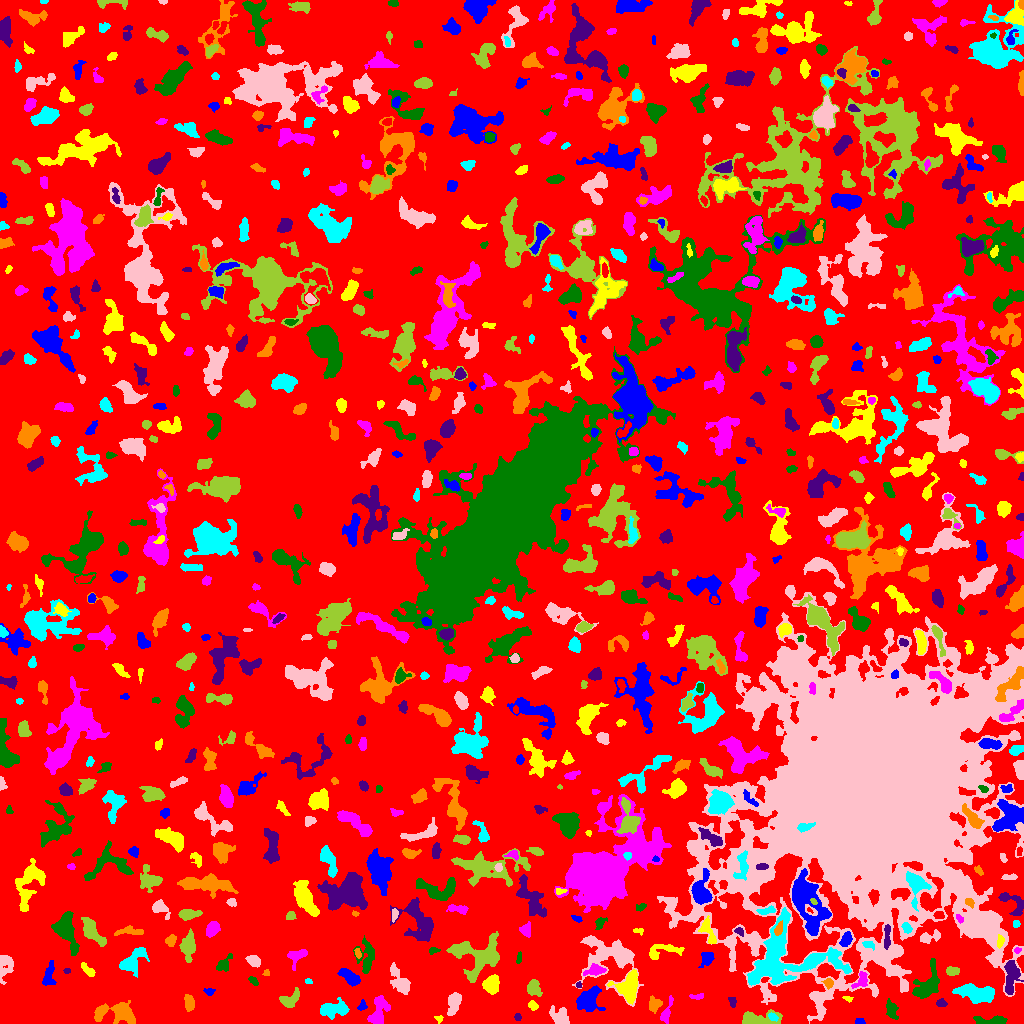

Values plotted in this chart, from the file beside it:
ID, X, Y, A, B, theta, total_flux, mu_max, mu_median, mu_mean, R_fwhm, R_e, R10, R90, x_start, x_end, y_start, y_end, area, greylevel
0, 501.1, 524.8, 303.6, 287.2, 0.8495, 1871328, 14.0, 2.0, 2.591, 76.49, 238.6, 92.23, 374.1, 0, 1023, 0, 1023, 722165, 2.591
1, 859.6, 2.232, 2.484, 1.53, -0.06074, 203.0, 5.0, 4.0, 3.5, 3.568, 2.585, 1.128, 3.7, 855, 865, 0, 5, 58, 8.5
2, 438.8, 5.014, 2.126, 1.806, -0.3728, 140.0, 6.0, 2.0, 2.745, 2.821, 2.257, 0.7979, 3.523, 434, 443, 0, 8, 51, 7.745
3, 378.4, 11.57, 8.224, 4.113, 1.239, 1330, 7.0, 3.0, 3.634, 7.485, 6.333, 2.394, 9.674, 367, 390, 0, 28, 366, 7.634
4, 991.1, 2.597, 8.666, 1.968, 0.005144, 1046, 12.0, 5.0, 4.888, 5.109, 4.478, 1.693, 7.024, 973, 1007, 0, 8, 214, 9.888
5, 517.7, 6.286, 1.514, 1.369, 0.1947, 70.0, 5.0, 1.0, 1.4, 1.693, 1.693, 0.5642, 2.932, 514, 521, 3, 10, 50, 7.4
6, 654.1, 19.08, 3.571, 3.093, 1.425, 848.0, 10.0, 6.0, 5.267, 5.499, 4.146, 1.693, 6.257, 649, 662, 10, 28, 161, 9.267
7, 772.6, 6.633, 2.755, 1.702, -0.5051, 237.0, 6.0, 3.0, 3.386, 4.068, 2.821, 1.128, 4.222, 768, 778, 2, 11, 70, 13.39
8, 559.7, 6.93, 5.48, 3.863, -0.6039, 715.0, 7.0, 3.0, 2.761, 4.886, 5.14, 1.954, 7.858, 549, 569, 0, 18, 259, 7.761
9, 758.4, 4.421, 11.21, 3.394, 0.02605, 1327, 8.0, 4.0, 3.676, 7.979, 6.05, 2.394, 9.236, 742, 782, 0, 14, 361, 9.676
10, 924.1, 2.841, 2.804, 2.079, -1.353, 151.0, 5.0, 2.0, 2.157, 2.764, 2.523, 0.9772, 4.068, 918, 929, 0, 11, 70, 7.157
11, 588.3, 23.55, 5.812, 4.758, 1.009, 2569, 14.0, 5.0, 5.671, 7.334, 6.077, 2.459, 9.95, 576, 605, 12, 38, 453, 10.67
12, 532.3, 18.23, 2.414, 1.814, -0.7272, 189.0, 5.0, 2.0, 2.305, 3.038, 2.523, 0.9772, 4.146, 528, 538, 13, 23, 82, 8.305
13, 666.3, 11.13, 6.886, 1.949, 1.228, 536.0, 8.0, 3.0, 3.248, 4.787, 3.742, 1.493, 5.971, 660, 673, 0, 28, 165, 8.248
14, 891.5, 14.16, 5.222, 2.559, -1.232, 484.0, 6.0, 3.0, 2.704, 5.642, 4.406, 1.596, 6.628, 886, 898, 4, 25, 179, 8.704
15, 941, 20.35, 2.416, 1.973, -0.08603, 162.0, 4.0, 2.0, 2.077, 4.26, 2.764, 1.128, 4.184, 936, 947, 17, 25, 78, 9.077
16, 119.2, 9.867, 11.16, 4.971, -0.1114, 1658, 8.0, 2.0, 2.961, 7.485, 6.864, 2.764, 11.31, 94, 135, 0, 23, 560, 7.961
17, 334.4, 14.29, 7.59, 3.397, 0.09433, 1222, 10.0, 3.0, 3.33, 5.293, 5.89, 2.111, 9.288, 320, 349, 4, 26, 367, 8.33
18, 608.6, 66.22, 15.67, 12.08, -0.6349, 4802, 11.0, 3.0, 3.985, 9.167, 10.78, 4.107, 17.32, 572, 643, 17, 88, 1205, 7.985
19, 288.9, 23.94, 5.975, 3.213, 0.543, 331.0, 5.0, 1.0, 1.452, 3.656, 4.184, 1.493, 6.84, 279, 299, 16, 36, 228, 7.452
20, 223.3, 20.33, 9.745, 6.645, 0.6704, 3171, 12.0, 3.0, 4.151, 8.406, 7.611, 2.932, 12.68, 202, 255, 3, 39, 764, 9.151
21, 362, 17.46, 2.512, 1.739, 1.112, 100.0, 3.0, 1.0, 1.333, 2.985, 2.523, 0.9772, 4.068, 357, 367, 13, 24, 75, 7.333
22, 847.4, 25.04, 2.56, 1.326, -0.2784, 99.0, 5.0, 2.0, 2.062, 2.185, 2.111, 0.7979, 3.432, 842, 853, 21, 27, 48, 7.062
23, 697, 26.86, 4.022, 1.436, 0.07103, 143.0, 3.0, 2.0, 1.932, 4.107, 2.932, 1.128, 4.297, 689, 703, 24, 30, 74, 6.932
24, 927.9, 39.14, 9.758, 5.357, 1.133, 2104, 9.0, 4.0, 4.101, 7.899, 7.269, 2.877, 11.3, 912, 939, 25, 65, 513, 9.101
25, 732.6, 21.31, 2.752, 1.791, -1.278, 175.0, 5.0, 2.0, 2.397, 3.09, 2.764, 1.128, 4.222, 728, 736, 16, 26, 73, 7.397
26, 189, 20.36, 3.776, 2.188, -1.485, 503.0, 7.0, 3.0, 3.309, 4.107, 3.568, 1.493, 5.863, 184, 194, 12, 29, 152, 8.309
27, 977.9, 29.63, 9.431, 3.57, -0.1573, 2605, 11.0, 4.0, 4.719, 7.939, 6.887, 2.764, 11.08, 952, 994, 20, 40, 552, 9.719
28, 453.7, 20.39, 6.087, 3.065, 1.26, 906.0, 8.0, 3.0, 3.595, 6.18, 5.293, 2.034, 8.019, 447, 461, 8, 31, 252, 7.595
29, 533.3, 35.4, 3.541, 2.8, -1.472, 425.0, 6.0, 2.0, 2.146, 5.046, 3.785, 1.493, 5.971, 527, 542, 27, 44, 198, 8.146
30, 33.31, 24.94, 10.07, 3.465, -0.009854, 928.0, 6.0, 2.0, 2.297, 6.652, 5.781, 2.185, 9.837, 14, 58, 12, 32, 404, 7.297
31, 209.4, 32.48, 2.291, 1.315, 0.09271, 98.0, 5.0, 1.0, 1.42, 2.034, 1.954, 0.5642, 3.478, 203, 215, 28, 35, 69, 9.42
32, 629.2, 36.64, 7.321, 4.931, 1.408, 2814, 13.0, 5.0, 5.826, 7.838, 6.433, 2.646, 10.45, 607, 637, 19, 54, 483, 11.83
33, 861.2, 43.03, 4.763, 2.955, 0.951, 720.0, 9.0, 4.0, 4.528, 4.754, 4.184, 1.596, 6.408, 851, 867, 35, 52, 159, 10.53
34, 253.2, 42.54, 2.723, 1.529, -0.7615, 158.0, 5.0, 2.0, 2.225, 2.877, 2.585, 0.9772, 4.146, 248, 258, 38, 47, 71, 7.225
35, 578.7, 38.22, 1.478, 1.304, -1.044, 108.0, 7.0, 3.0, 3.086, 2.034, 1.693, 0.5642, 2.821, 576, 581, 36, 42, 35, 10.09
36, 828.4, 40.54, 2.272, 2.171, -1.44, 205.0, 5.0, 3.0, 2.384, 3.742, 2.821, 1.128, 4.26, 821, 833, 34, 45, 86, 11.38
37, 308.4, 42.06, 1.776, 1.423, -0.1716, 80.0, 3.0, 2.0, 2.0, 2.932, 2.034, 0.7979, 3.038, 305, 312, 40, 45, 40, 8.0
38, 400.8, 40.24, 7.918, 3.223, -1.022, 989.0, 10.0, 2.0, 2.834, 4.26, 4.886, 1.784, 8.867, 390, 410, 29, 61, 349, 7.834
39, 480.8, 66, 12.14, 9.012, 0.7235, 3379, 11.0, 4.0, 4.023, 6.979, 9.305, 3.338, 14.53, 446, 499, 41, 92, 840, 8.023
40, 674.8, 40.88, 4.228, 2.947, -1.511, 222.0, 6.0, 1.5, 1.85, 2.821, 3.241, 1.128, 5.528, 667, 681, 32, 53, 120, 6.85
41, 351.1, 45.61, 5.452, 2.642, -0.6178, 1106, 11.0, 4.0, 4.514, 5.109, 4.549, 1.784, 7.334, 337, 360, 37, 55, 245, 12.51
42, 491.8, 38.14, 4.195, 3.497, -1.452, 1054, 9.0, 4.0, 4.038, 5.917, 4.787, 1.954, 7.569, 482, 499, 29, 49, 261, 10.04
43, 594.9, 53.05, 5.082, 2.407, 0.1589, 547.0, 6.0, 3.0, 3.073, 5.754, 4.184, 1.693, 6.531, 583, 606, 48, 60, 178, 11.07
44, 224.1, 59.94, 5.689, 2.533, 0.8999, 370.0, 6.0, 2.0, 2.284, 4.549, 3.949, 1.382, 6.18, 216, 232, 52, 70, 162, 7.284
45, 66.77, 52.63, 1.634, 1.388, 0.2014, 65.0, 4.0, 2.0, 1.711, 2.706, 1.954, 0.5642, 2.985, 63, 70, 50, 55, 38, 10.71
46, 266.6, 50.46, 1.616, 1.481, -1.506, 94.0, 5.0, 2.0, 2.293, 2.326, 1.871, 0.5642, 3.038, 262, 269, 48, 54, 41, 8.293
47, 783.5, 66.02, 23.32, 16.46, 0.0918, 12006, 17.0, 5.0, 5.647, 9.966, 14.59, 5.352, 22.88, 747, 851, 38, 116, 2126, 11.65
48, 4.399, 58.83, 6.926, 3.407, 1.511, 589.0, 7.0, 2.0, 2.19, 3.949, 4.514, 1.596, 8.078, 0, 13, 39, 68, 269, 7.19
49, 952.3, 52.21, 3.338, 2.059, 0.002716, 377.0, 6.0, 3.0, 3.336, 4.951, 3.432, 1.382, 5.202, 946, 959, 48, 57, 113, 8.336
50, 167.2, 60.19, 3.85, 2.971, 0.7527, 875.0, 11.0, 3.0, 4.147, 4.478, 4.068, 1.596, 6.817, 160, 178, 50, 67, 211, 9.147
51, 48.67, 45.97, 6.412, 3.065, 1.434, 554.0, 7.0, 2.0, 2.626, 4.26, 3.989, 1.493, 6.864, 42, 56, 38, 63, 211, 8.626
52, 88.17, 53, 4.375, 1.898, -0.7598, 392.0, 7.0, 3.0, 3.24, 3.7, 3.432, 1.262, 5.47, 81, 95, 47, 61, 121, 8.24
53, 296.9, 67.53, 5.039, 3.386, 0.7297, 515.0, 7.0, 2.0, 2.5, 4.514, 4.184, 1.596, 6.507, 287, 307, 53, 74, 206, 10.5
54, 519.3, 66.3, 2.94, 1.058, 1.414, 64.0, 3.0, 1.0, 1.103, 2.111, 1.954, 0.7979, 3.432, 516, 521, 60, 72, 58, 7.103
55, 1011, 46.68, 9.261, 3.362, 1.493, 1208, 7.0, 3.0, 3.256, 6.817, 6.206, 2.459, 9.641, 1004, 1023, 29, 63, 371, 10.26
56, 357.9, 70.47, 2.212, 1.256, -1.299, 79.0, 3.0, 1.0, 1.339, 2.932, 2.034, 0.7979, 3.192, 354, 361, 65, 75, 59, 11.34
57, 132.2, 62.15, 7.995, 3.948, 0.8095, 1308, 9.0, 3.0, 3.278, 6.024, 5.726, 2.185, 9.253, 119, 149, 46, 76, 399, 8.278
58, 253.6, 62.41, 3.39, 2.324, -0.4416, 540.0, 10.0, 3.0, 3.776, 3.868, 3.568, 1.382, 5.698, 245, 260, 56, 68, 143, 8.776
59, 459.9, 73.98, 4.569, 2.062, 0.08714, 751.0, 10.0, 4.0, 4.783, 4.886, 3.909, 1.596, 6.155, 450, 470, 69, 79, 157, 11.78
... 764 more rows
